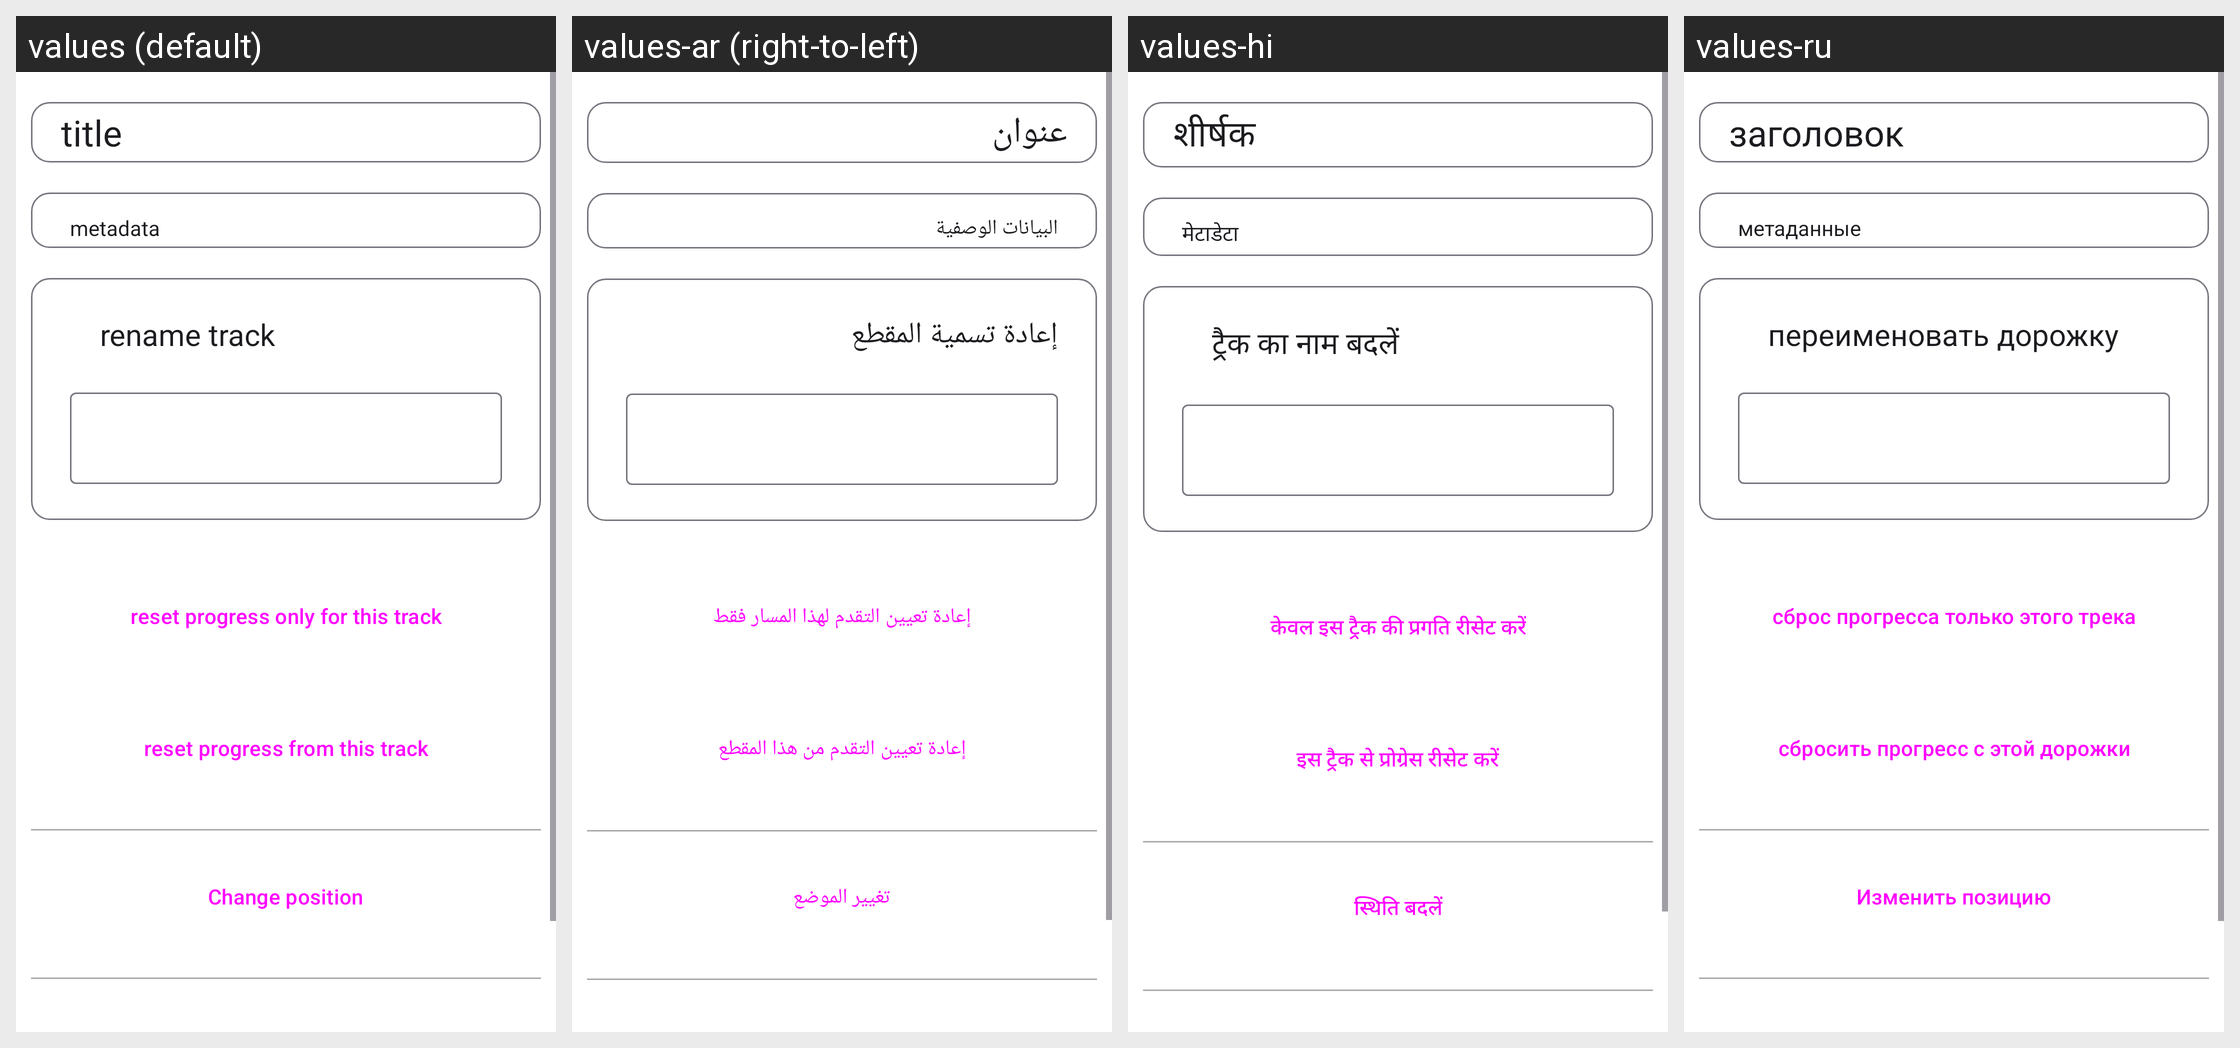

Locale-by-locale string values for the Android screen shown in this grid:
Android screen res/layout/activity_modify_zikfile.xml rendered under 4 locales, left to right: values (default), values-ar (right-to-left), values-hi, values-ru. Device: Nexus 5 (rendered at 1080×1920; each locale shown at half size, 540×960, under a caption strip naming it); theme Theme.BookPlayer.
Other locales in the repository, not shown: values-de, values-es, values-it, values-pt, values-zh.
Strings drawn on this screen, with the default value and each locale's value (text and hints the layout hard-codes, and strings that could not be matched under every locale, appear in the picture but are not listed):

title
  values: title
  values-ar: عنوان
  values-hi: शीर्षक
  values-ru: заголовок

metadata
  values: metadata
  values-ar: البيانات الوصفية
  values-hi: मेटाडेटा
  values-ru: метаданные

rename_track
  values: rename track
  values-ar: إعادة تسمية المقطع
  values-hi: ट्रैक का नाम बदलें
  values-ru: переименовать дорожку

reset_progress_only_for_this_track
  values: reset progress only for this track
  values-ar: إعادة تعيين التقدم لهذا المسار فقط
  values-hi: केवल इस ट्रैक की प्रगति रीसेट करें
  values-ru: сброс прогресса только этого трека

reset_progress_from_this_track
  values: reset progress from this track
  values-ar: إعادة تعيين التقدم من هذا المقطع
  values-hi: इस ट्रैक से प्रोग्रेस रीसेट करें
  values-ru: сбросить прогресс с этой дорожки

bMove
  values: Change position
  values-ar: تغيير الموضع
  values-hi: स्थिति बदलें
  values-ru: Изменить позицию
